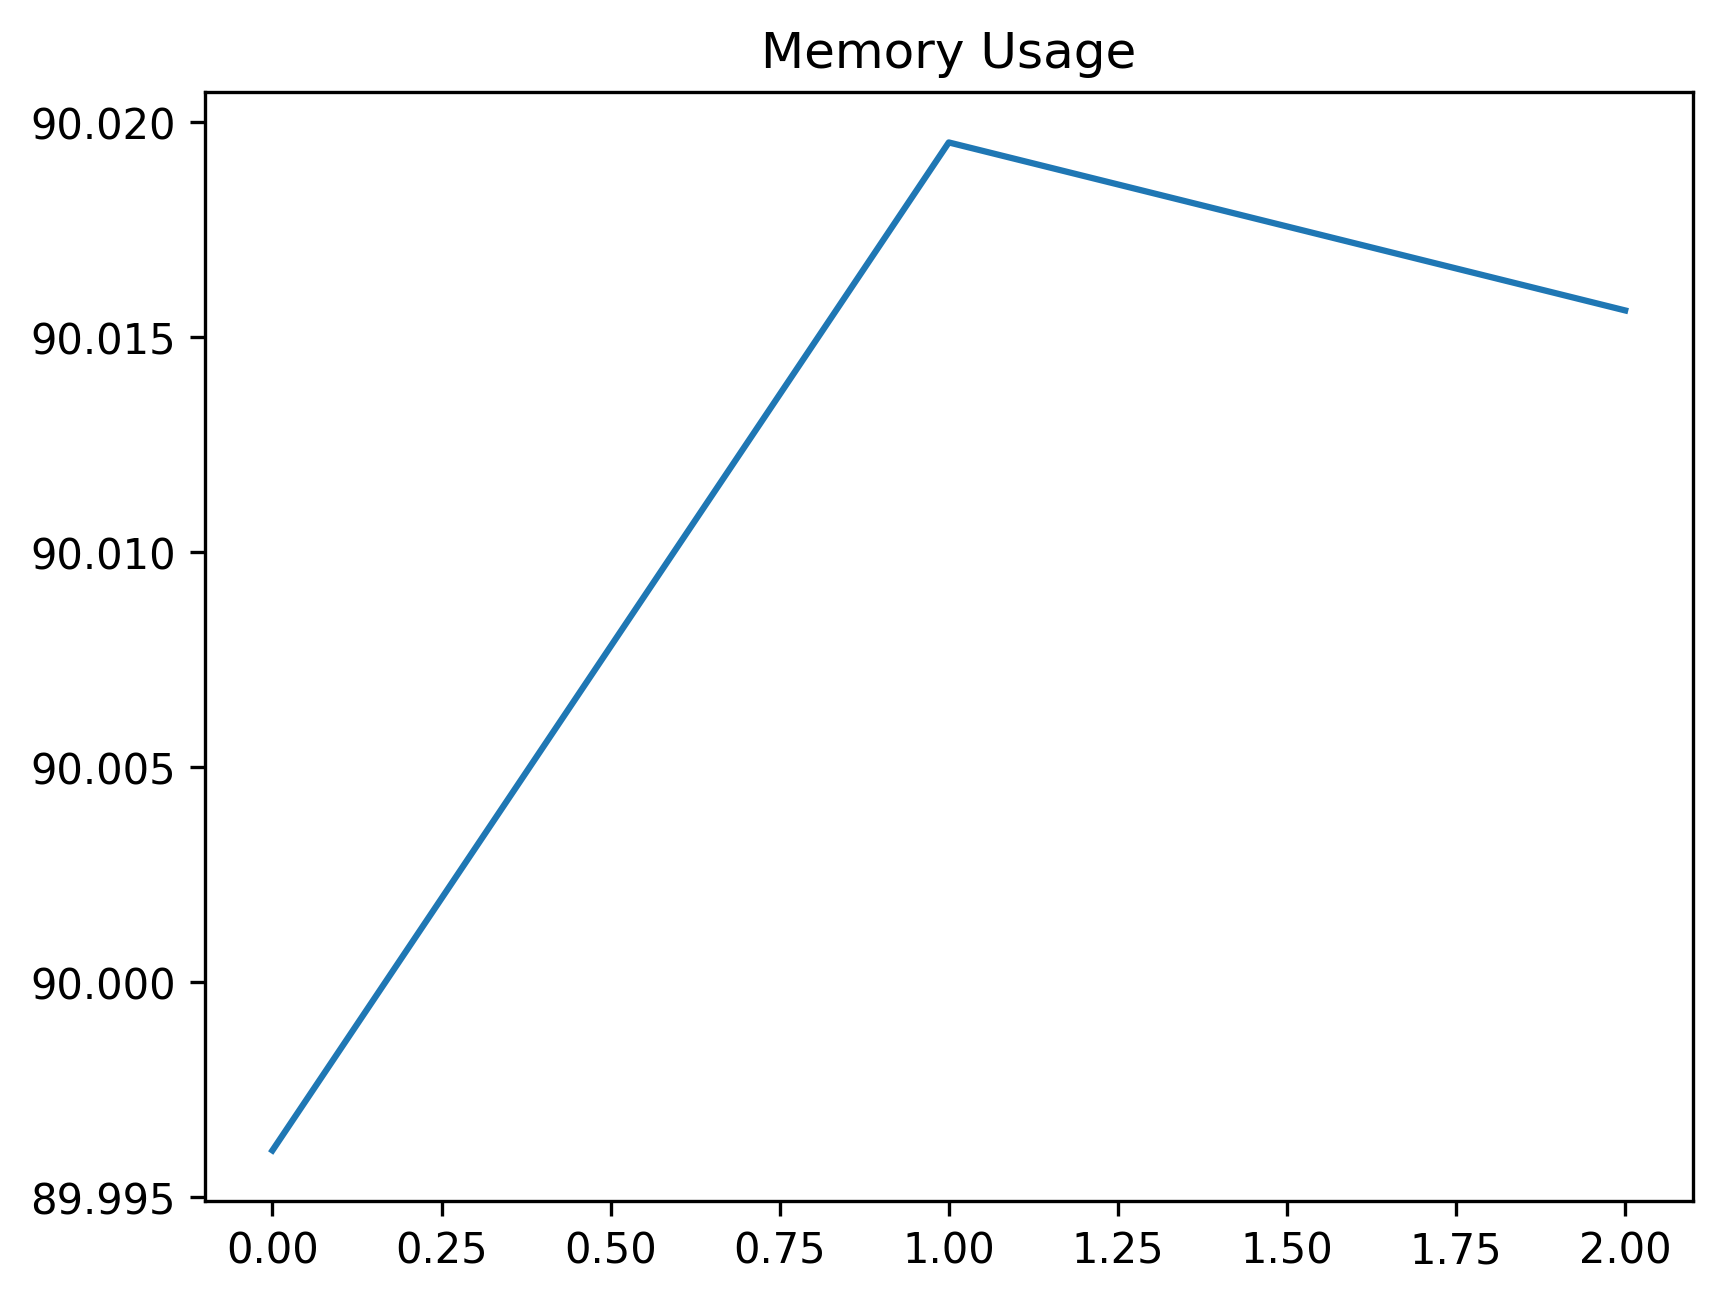

Data behind this chart, as committed beside it:
date_time, name, memory
2024-02-07 10:07:02.606509, start, 90
2024-02-07 10:07:03.319285, click_create_button, 90.02
2024-02-07 10:07:33.403189, click_lookup, 90.02
